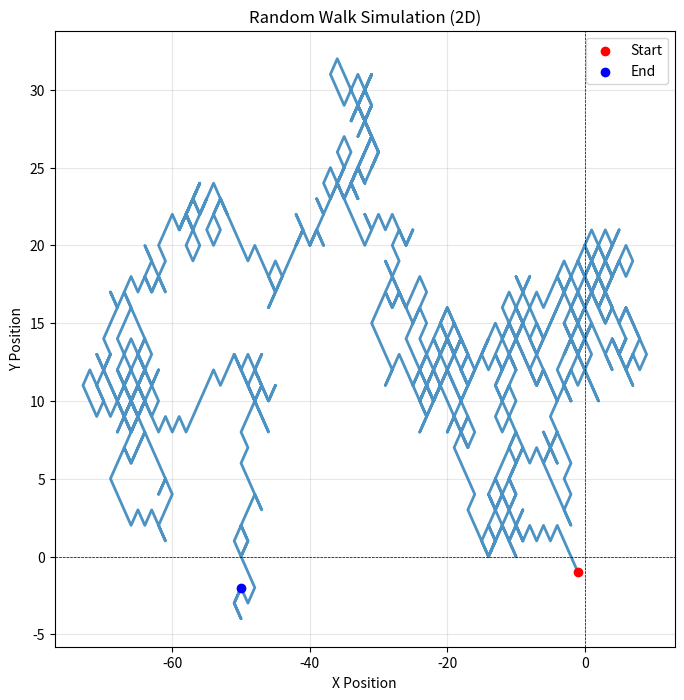

The matplotlib source for this figure:
import numpy as np
import matplotlib.pyplot as plt

# Parameters
steps = 1000  # Number of steps in the walk
dimensions = 2  # Number of dimensions for the walk (e.g., 2D)

# Generate random steps (-1, 0, or 1) for each dimension
random_steps = np.random.choice([-1, 1], size=(steps, dimensions))

# Cumulative sum to get the positions at each step
positions = np.cumsum(random_steps, axis=0)

# Plot the random walk
plt.figure(figsize=(8, 8))
plt.plot(positions[:, 0], positions[:, 1], alpha=0.8, lw=2)
plt.scatter(positions[0, 0], positions[0, 1], color='red', label='Start', zorder=5)
plt.scatter(positions[-1, 0], positions[-1, 1], color='blue', label='End', zorder=5)
plt.title("Random Walk Simulation (2D)")
plt.xlabel("X Position")
plt.ylabel("Y Position")
plt.axhline(0, color='black', lw=0.5, ls='--')
plt.axvline(0, color='black', lw=0.5, ls='--')
plt.legend()
plt.grid(alpha=0.3)
plt.show()
